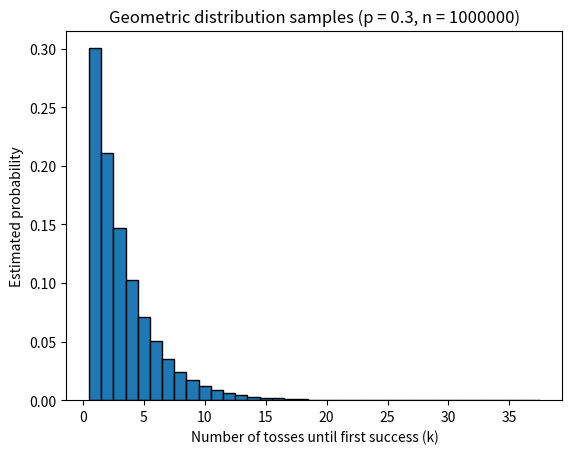

Source code (Python):
# ---
# jupyter:
#   jupytext:
#     text_representation:
#       extension: .py
#       format_name: percent
#       format_version: '1.3'
#       jupytext_version: 1.19.1
#   kernelspec:
#     display_name: Python 3 (ipykernel)
#     language: python
#     name: python3
# ---

# %% [markdown]
# Assuming you have a flipping function like:

# %%
def flip(p):
    """Return True with probability p"""
    from random import random
    return random() < p


# %% [markdown]
# we can define a recursive function like:

# %%
def geometric(p):
    return 1 if flip(p) else 1 + geometric(p)


# %% [markdown]
# Let's play a little with our creation:

# %%
def test_geometric(p, n):
    from matplotlib import pyplot as plt
    import numpy as np
    n = int(n)
    
    # k is the number of experiments you want to make
    results = [geometric(p) for _ in range(n)]

    # the bins you want in your histogram
    bins = np.arange(1, max(results) + 2)

    _, ax = plt.subplots()
    ax.hist(results, bins=bins, density=True, edgecolor="black", align="left")
    ax.set_xlabel("Number of tosses until first success (k)")
    ax.set_ylabel("Estimated probability")
    ax.set_title(f"Geometric distribution samples (p = {p}, n = {n})")
    plt.show()
    return None


# %%
test_geometric(0.3, 1e6)
